5-way image classification set "V231" from GitHub (JuliaQuero/img_dataset); label vocabulary: backdoor malware, PUP, packed malware, trojan malware, worm malware.

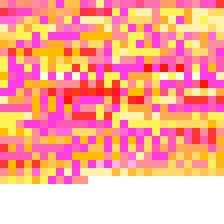
Label: backdoor malware

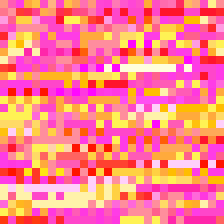
Label: worm malware

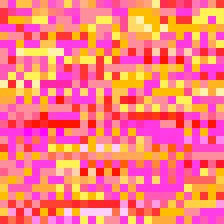
Label: trojan malware

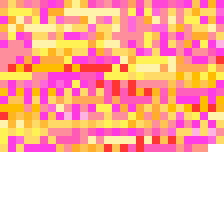
Label: worm malware

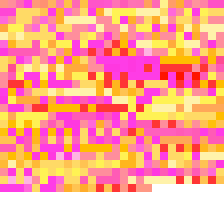
Label: backdoor malware

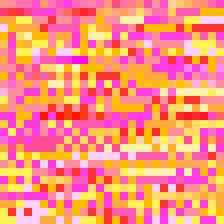
Label: PUP
